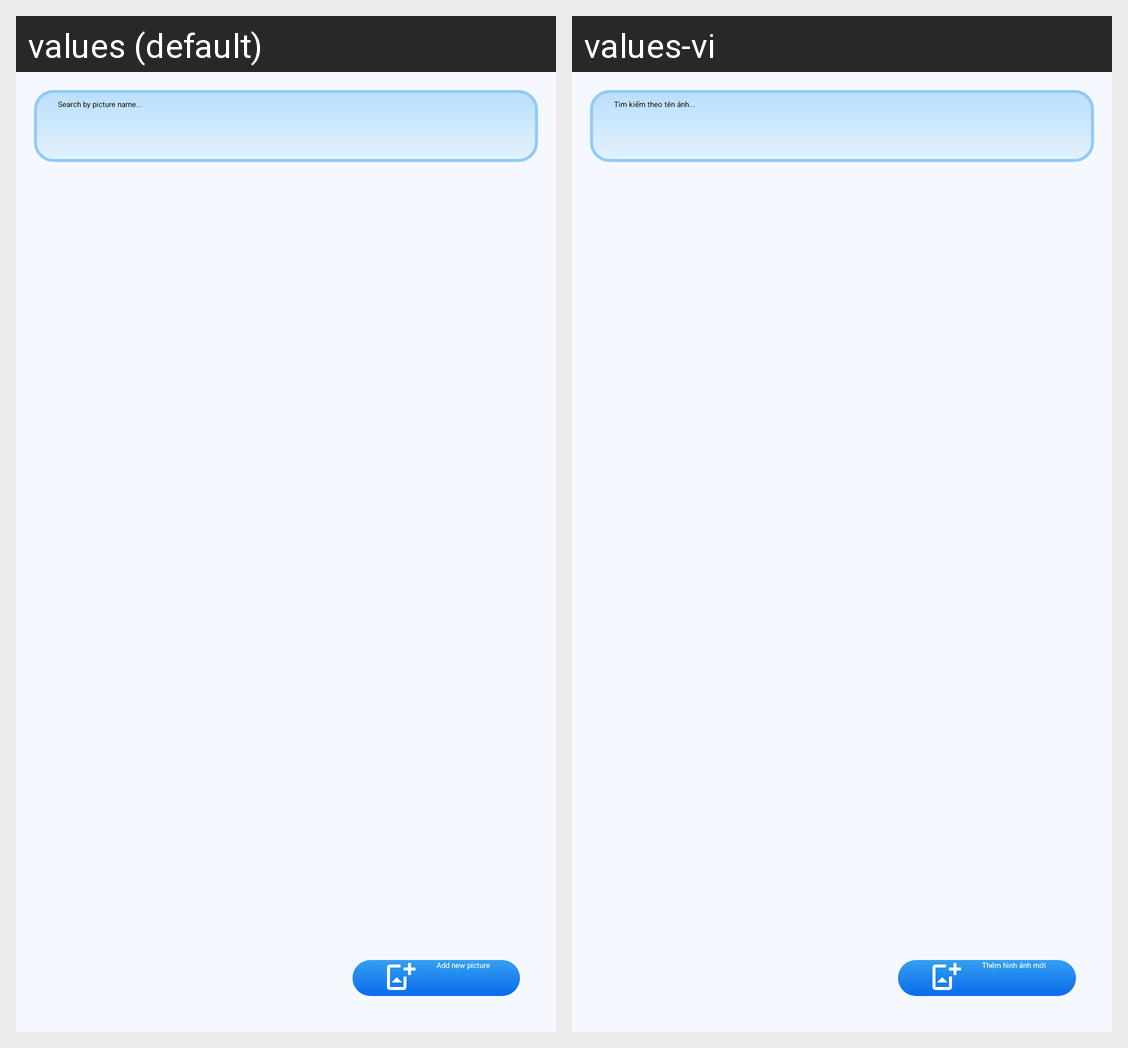

The Android screen above is rendered under two locales of the same app. Produce the string resources it draws, with the default and per-locale values.
Android screen res/layout/activity_picture_crud.xml rendered under 2 locales, left to right: values (default), values-vi. Device: Nexus 5 (rendered at 1080×1920; each locale shown at half size, 540×960, under a caption strip naming it); theme Theme.GanShapeBattle.
Strings drawn on this screen, with the default value and each locale's value (text and hints the layout hard-codes, and strings that could not be matched under every locale, appear in the picture but are not listed):

search_picture_hint
  values: Search by picture name...
  values-vi: Tìm kiếm theo tên ảnh...

add_new_picture_button
  values: Add new picture
  values-vi: Thêm hình ảnh mới
